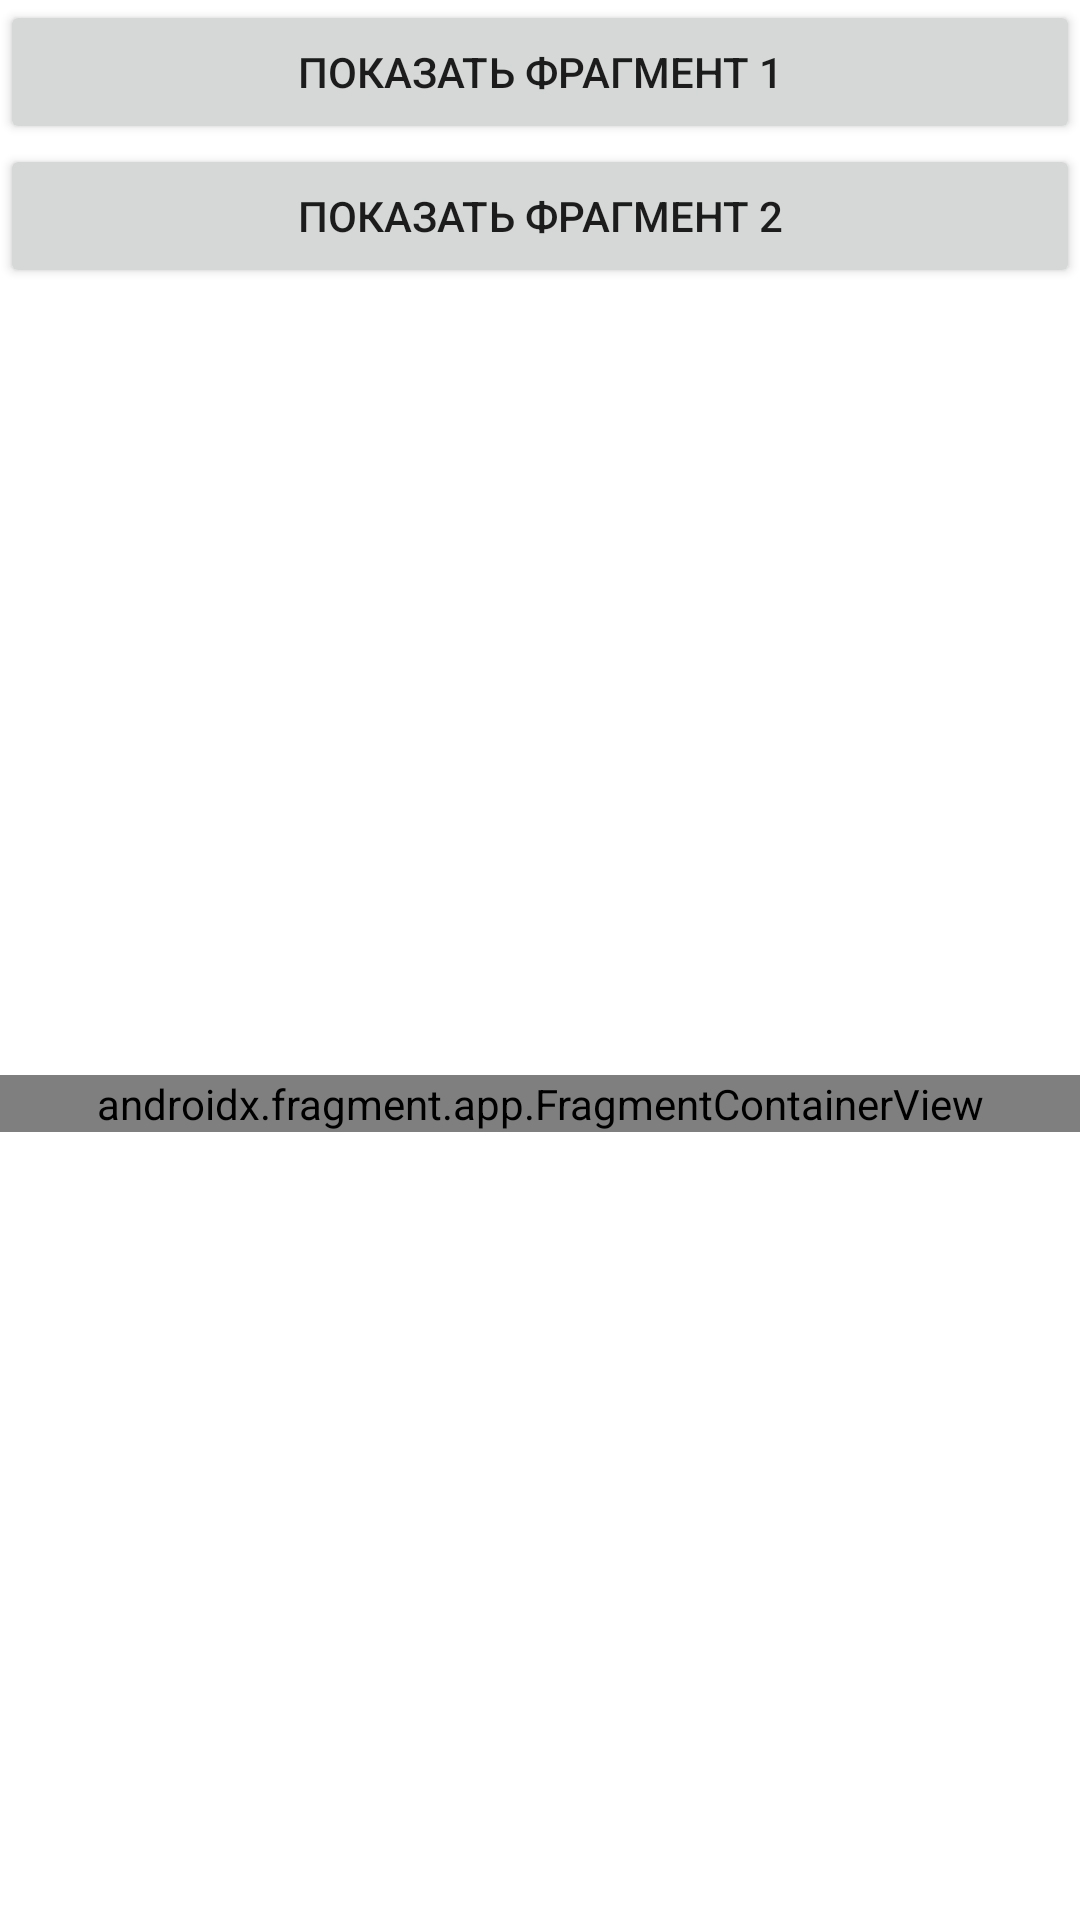

Android layout source for this screen:
<!-- AndroidManifest.xml: application theme Theme.Fragments_app -->
<!-- res/layout/activity_main.xml -->
<?xml version="1.0" encoding="utf-8"?>
<LinearLayout xmlns:android="http://schemas.android.com/apk/res/android"
    xmlns:app="http://schemas.android.com/apk/res-auto"
    xmlns:tools="http://schemas.android.com/tools"
    android:layout_width="match_parent"
    android:layout_height="match_parent"
    android:orientation="vertical"
    tools:context=".MainActivity">

    <Button
        android:id="@+id/button"
        android:layout_width="match_parent"
        android:layout_height="wrap_content"
        android:text="показать фрагмент 1" />

    <Button
        android:id="@+id/button5"
        android:layout_width="match_parent"
        android:layout_height="wrap_content"
        android:text="показать фрагмент 2" />

    <Space
        android:layout_width="match_parent"
        android:layout_height="wrap_content"
        android:layout_weight="1" />

    <androidx.fragment.app.FragmentContainerView
        android:id="@+id/fragmentContainerView3"
        android:name="com.example.fragments_app.MyFragment"
        android:layout_width="match_parent"
        android:layout_height="wrap_content" />

    <Space
        android:layout_width="match_parent"
        android:layout_height="wrap_content"
        android:layout_weight="1" />

</LinearLayout>
<!-- resources referenced by this layout -->
<resources>
  <style name="Theme.Fragments_app" parent="Theme.MaterialComponents.DayNight.DarkActionBar">
          
          <item name="colorPrimary">@color/purple_500</item>
          <item name="colorPrimaryVariant">@color/purple_700</item>
          <item name="colorOnPrimary">@color/white</item>
          
          <item name="colorSecondary">@color/teal_200</item>
          <item name="colorSecondaryVariant">@color/teal_700</item>
          <item name="colorOnSecondary">@color/black</item>
          
          <item name="android:statusBarColor">?attr/colorPrimaryVariant</item>
          
      </style>
  <!-- not gathered from this repository: default colours our renderer supplied (Android Studio template values) -->
  <color name="purple_500">#FF6200EE</color>
  <color name="purple_700">#FF3700B3</color>
  <color name="teal_200">#FF03DAC5</color>
  <color name="teal_700">#FF018786</color>
  <color name="black">#FF000000</color>
  <color name="white">#FFFFFFFF</color>
</resources>
